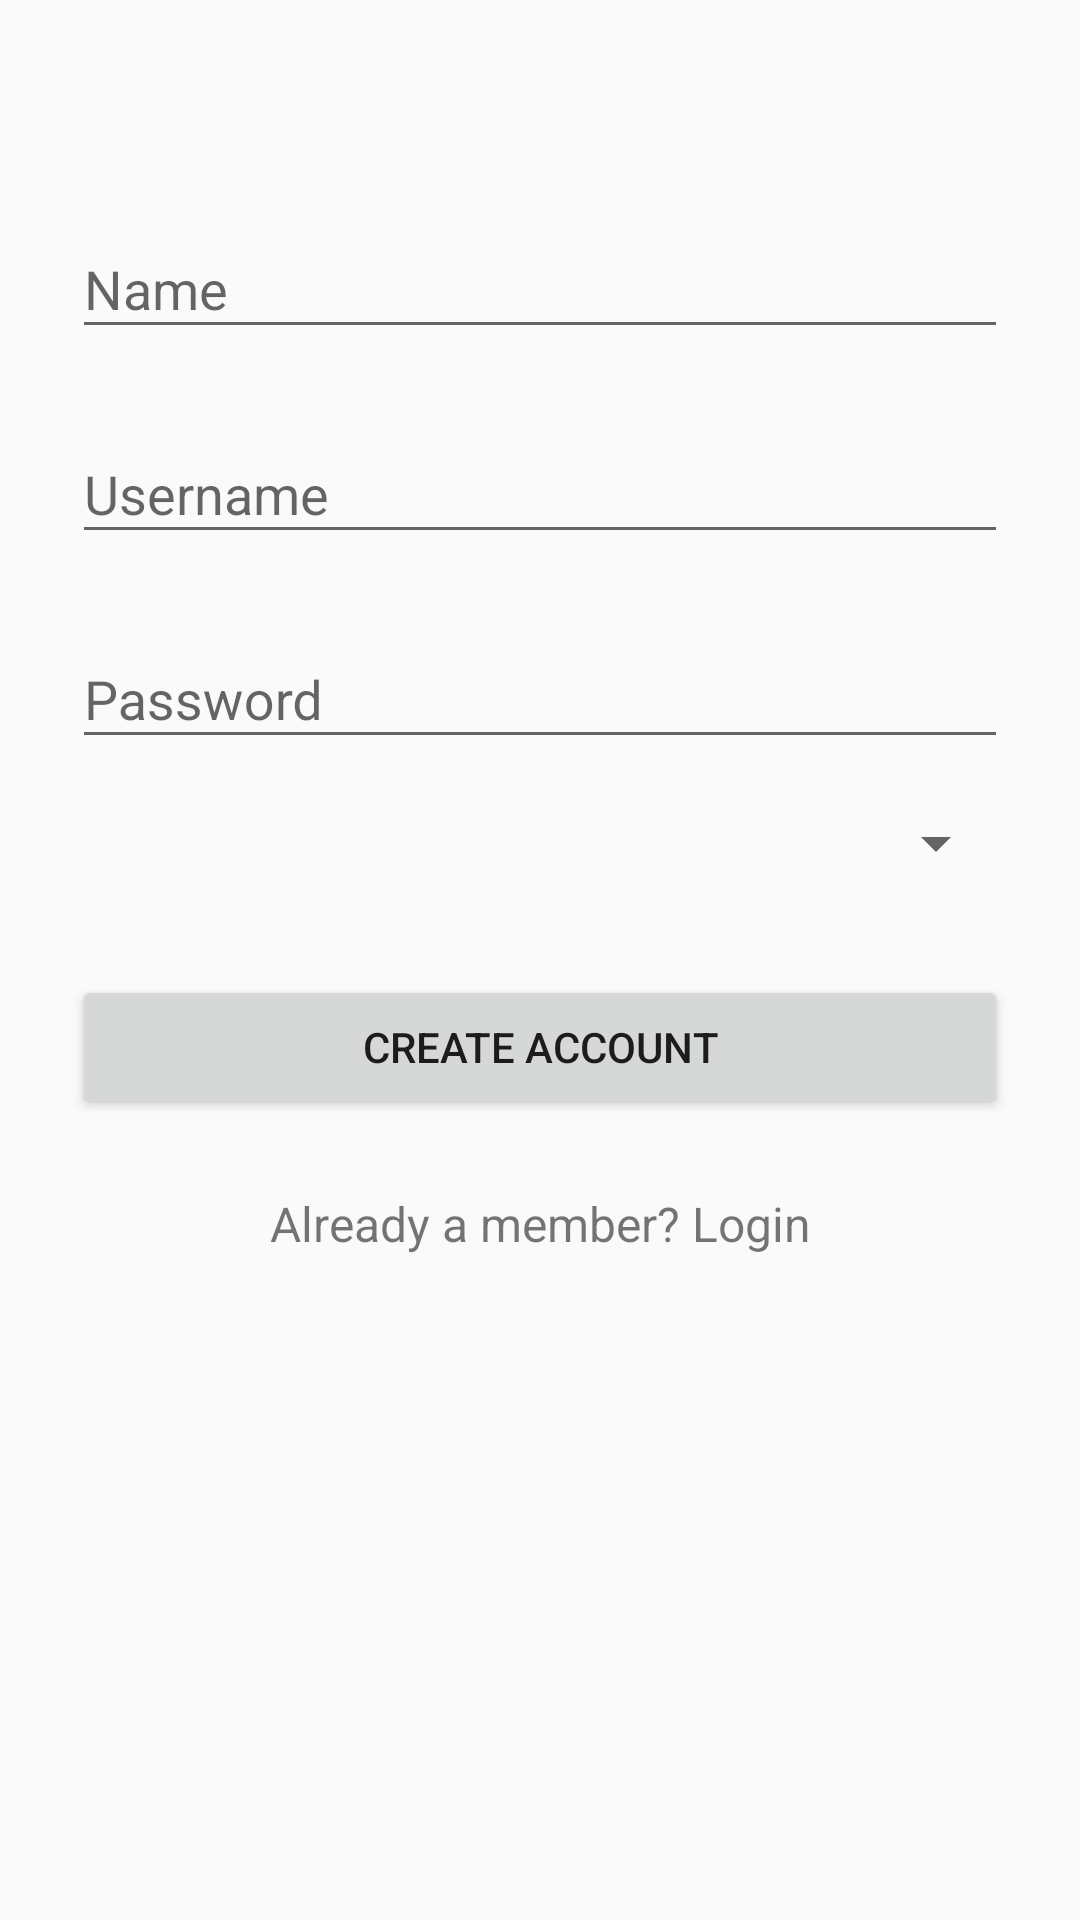

Reconstruct the res/layout file that produces this screen, plus the resources it refers to.
<!-- AndroidManifest.xml: application theme AppTheme -->
<!-- res/layout/activity_register.xml -->
<?xml version="1.0" encoding="utf-8"?>
<ScrollView
    xmlns:android="http://schemas.android.com/apk/res/android"
    android:layout_width="fill_parent"
    android:layout_height="fill_parent"
    android:fitsSystemWindows="true">

    <LinearLayout
        android:orientation="vertical"
        android:layout_width="match_parent"
        android:layout_height="wrap_content"
        android:paddingTop="56dp"
        android:paddingLeft="24dp"
        android:paddingRight="24dp">


        
        <android.support.design.widget.TextInputLayout
            android:layout_width="match_parent"
            android:layout_height="wrap_content"
            android:layout_marginTop="8dp"
            android:layout_marginBottom="8dp">
            <EditText android:id="@+id/input_name"
                android:layout_width="match_parent"
                android:layout_height="wrap_content"
                android:inputType="textCapWords"
                android:hint="Name" />
        </android.support.design.widget.TextInputLayout>

        
        <android.support.design.widget.TextInputLayout
            android:layout_width="match_parent"
            android:layout_height="wrap_content"
            android:layout_marginTop="8dp"
            android:layout_marginBottom="8dp">
            <EditText android:id="@+id/input_user"
                android:layout_width="match_parent"
                android:layout_height="wrap_content"
                android:inputType="text"
                android:hint="Username" />
        </android.support.design.widget.TextInputLayout>

        
        <android.support.design.widget.TextInputLayout
            android:layout_width="match_parent"
            android:layout_height="wrap_content"
            android:layout_marginTop="8dp"
            android:layout_marginBottom="8dp">
            <EditText android:id="@+id/input_password"
                android:layout_width="match_parent"
                android:layout_height="wrap_content"
                android:inputType="textPassword"
                android:hint="Password"/>
        </android.support.design.widget.TextInputLayout>
        
        <android.support.design.widget.TextInputLayout
            android:layout_width="match_parent"
            android:layout_height="wrap_content"
            android:layout_marginTop="8dp"
            android:layout_marginBottom="8dp">
        <Spinner
            android:id="@+id/spPosition"
            android:layout_width="fill_parent"
            android:layout_height="wrap_content" />
        </android.support.design.widget.TextInputLayout>
        
        <android.support.v7.widget.AppCompatButton
            android:id="@+id/btn_signup"
            android:layout_width="fill_parent"
            android:layout_height="wrap_content"
            android:layout_marginTop="24dp"
            android:layout_marginBottom="24dp"
            android:padding="12dp"
            android:text="Create Account"/>

        <TextView android:id="@+id/link_login"
            android:layout_width="fill_parent"
            android:layout_height="wrap_content"
            android:layout_marginBottom="24dp"
            android:text="Already a member? Login"
            android:gravity="center"
            android:textSize="16dip"/>

    </LinearLayout>
</ScrollView>
<!-- resources referenced by this layout -->
<resources>
  <style name="AppTheme" parent="Theme.AppCompat.Light.NoActionBar">
          
      </style>
</resources>
